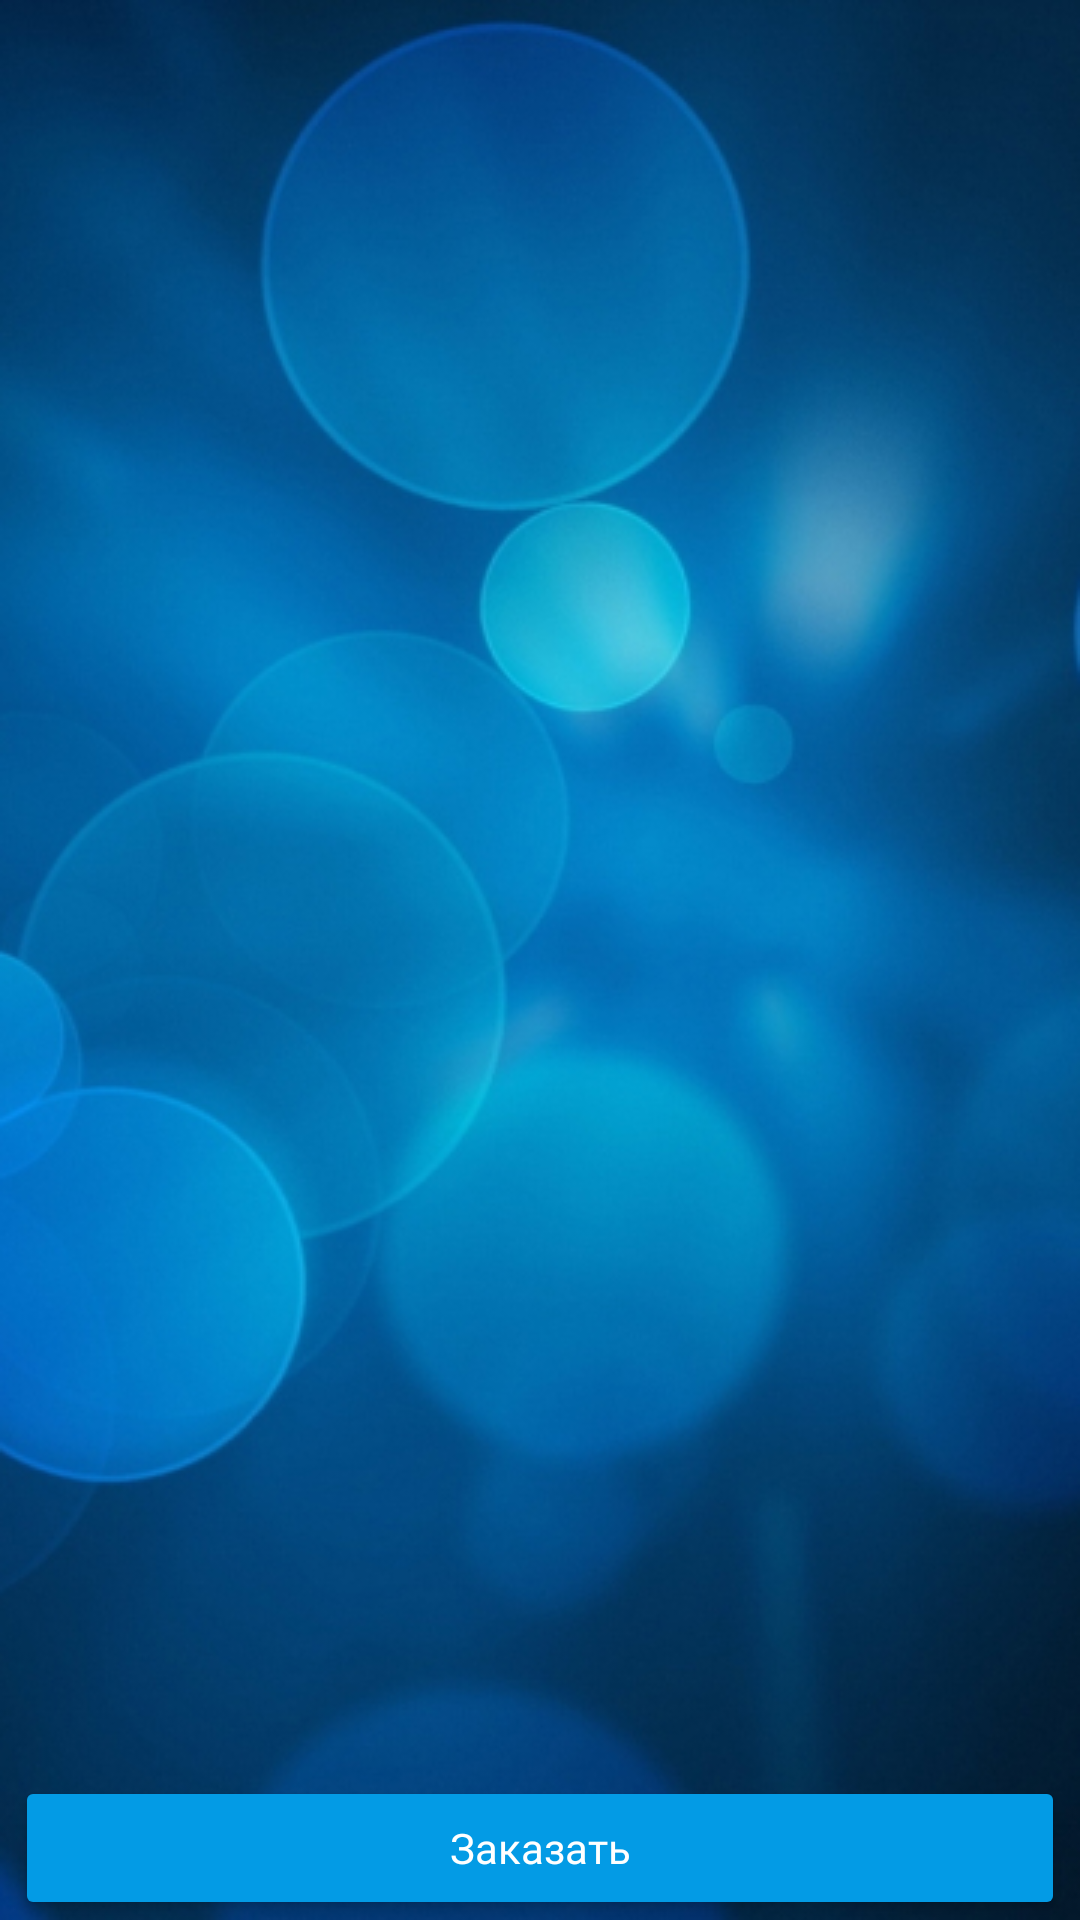

Here is an Android app screen rendered from its layout file. Give the layout XML and the strings, colors and styles it references.
<!-- AndroidManifest.xml: application theme Theme.Fayfl -->
<!-- res/layout/activity_taxi.xml -->
<?xml version="1.0" encoding="utf-8"?>
<RelativeLayout xmlns:android="http://schemas.android.com/apk/res/android"
    xmlns:app="http://schemas.android.com/apk/res-auto"
    xmlns:tools="http://schemas.android.com/tools"
    style="@style/CustomRelativeLayout"
    android:background="@drawable/fon_layout"
    tools:context=".TaxiActivity"
    android:id="@+id/activity_taxi">

    <ListView
        android:id="@+id/order_menu"
        android:layout_width="match_parent"
        android:layout_height="match_parent"
        android:layout_alignParentStart="true"
        android:layout_alignParentBottom="true"
        android:layout_marginLeft="10dp"
        android:layout_marginTop="20dp"
        android:layout_marginRight="10dp"
        android:layout_marginBottom="60dp"
        android:divider="@android:color/transparent"
        android:dividerHeight="16dp"
        android:stackFromBottom="true"
        android:transcriptMode="alwaysScroll"
        android:visibility="visible">

    </ListView>

    <com.google.android.material.textfield.TextInputLayout
        android:id="@+id/order_a"
        android:layout_width="match_parent"
        android:layout_height="wrap_content"
        android:layout_above="@+id/order_b"
        android:layout_centerHorizontal="true"
        android:layout_marginLeft="20dp"
        android:layout_marginRight="20dp"
        android:layout_marginBottom="0dp"
        android:hint="Откуда"
        android:inputType="textMultiLine"
        android:padding="10dp">

        <com.google.android.material.textfield.TextInputEditText
            android:id="@+id/textFieldOrderA"
            android:layout_width="match_parent"
            android:layout_height="wrap_content"
            android:maxLines="1"
            android:singleLine="true"
            android:maxLength="25"
            tools:ignore="TouchTargetSizeCheck"
            android:visibility="gone"/>
    </com.google.android.material.textfield.TextInputLayout>

    <com.google.android.material.textfield.TextInputLayout
        android:id="@+id/order_b"
        android:layout_width="match_parent"
        android:layout_height="wrap_content"
        android:layout_above="@+id/order_price"
        android:layout_marginLeft="20dp"
        android:layout_marginRight="20dp"
        android:layout_marginBottom="0dp"
        android:hint="Куда"
        android:inputType="textMultiLine"
        android:padding="10dp"
        tools:ignore="TouchTargetSizeCheck">
        <com.google.android.material.textfield.TextInputEditText
            android:id="@+id/textFieldOrderB"
            android:layout_width="match_parent"
            android:layout_height="wrap_content"
            android:maxLines="1"
            android:singleLine="true"
            android:maxLength="25"
            android:visibility="gone"
            tools:ignore="TouchTargetSizeCheck" />

    </com.google.android.material.textfield.TextInputLayout>

    <com.google.android.material.textfield.TextInputLayout
        android:id="@+id/order_price"
        android:layout_width="match_parent"
        android:layout_height="wrap_content"
        android:layout_above="@+id/btn_order"
        android:layout_marginLeft="20dp"
        android:layout_marginRight="20dp"
        android:hint="Стоимость поздки"
        android:inputType="textMultiLine"
        android:padding="10dp">

        <com.google.android.material.textfield.TextInputEditText
            android:id="@+id/textFieldOrderPrice"
            android:layout_width="match_parent"
            android:layout_height="wrap_content"
            android:visibility="gone"
            android:maxLines="1"
            android:singleLine="true"
            android:maxLength="10"
            tools:ignore="TouchTargetSizeCheck" />

    </com.google.android.material.textfield.TextInputLayout>

    <RelativeLayout
        android:id="@+id/safety_text"
        android:layout_width="match_parent"
        android:layout_height="450dp"
        android:layout_alignParentStart="true"
        android:layout_alignParentTop="true"
        android:layout_alignParentEnd="true"
        android:layout_marginStart="0dp"
        android:layout_marginTop="0dp"
        android:layout_marginEnd="0dp"
        android:orientation="horizontal"
        android:visibility="gone">

        <TextView
            android:id="@+id/saf_text"
            android:layout_width="wrap_content"
            android:layout_height="wrap_content"
            android:layout_above="@+id/text_saf"
            android:layout_centerHorizontal="true"
            android:layout_marginBottom="5dp"
            android:text="@string/dear_user"
            android:textColor="#F9F001"
            android:textSize="20sp" />

        <TextView
            android:id="@+id/text_saf"
            android:layout_width="360dp"
            android:layout_height="wrap_content"
            android:layout_above="@+id/saf_text_view"
            android:layout_centerHorizontal="true"
            android:layout_marginBottom="5dp"
            android:text="@string/saf_text"
            android:textAlignment="center"
            android:textColor="#F9F001"
            android:textSize="17sp" />

        <TextView
            android:id="@+id/saf_text_view"
            android:layout_width="360dp"
            android:layout_height="wrap_content"
            android:layout_alignParentBottom="true"
            android:layout_centerHorizontal="true"
            android:layout_marginBottom="100dp"
            android:text="@string/saf_text_view"
            android:textAlignment="center"
            android:textColor="#F9F001"
            android:textSize="17sp" />


    </RelativeLayout>

    <Button
        android:id="@+id/btn_order_true"
        android:layout_width="350dp"
        android:layout_height="wrap_content"
        android:layout_alignParentBottom="true"
        android:layout_centerHorizontal="true"
        android:fontFamily="@font/montserrat"
        android:text="Заказать"
        android:clickable="true"
        android:textAllCaps="false"
        android:visibility="visible"
        android:theme="@style/ThemeOverlay.MyDarkButton"
        app:fabSize="mini" />
    <Button
        android:id="@+id/btn_order"
        android:layout_width="350dp"
        android:layout_height="wrap_content"
        android:layout_alignParentBottom="true"
        android:layout_centerHorizontal="true"
        android:fontFamily="@font/montserrat"
        android:text="Заказать авто"
        android:visibility="gone"
        android:textAllCaps="false"
        android:theme="@style/ThemeOverlay.MyDarkButton"
        app:fabSize="mini" />

</RelativeLayout>
<!-- resources referenced by this layout -->
<resources>
  <!-- drawable fon_layout: jpg bitmap (drawable, 122505 bytes) -->
  <string name="dear_user" translatable="false">Dear user!</string>
  <string name="saf_text">The Fayfl administrator cannot provide you with complete security when using this application, as it does not control drivers and passengers. Any disputes must be resolved between the driver and the passenger without the involvement of the Fayfl administrator. By using this application, you agree to all Fayfl terms and conditions.</string>
  <string name="saf_text_view">Be careful. Security depends only on ourselves.</string>
  <style name="CustomRelativeLayout">
          <item name="android:layout_width">match_parent</item>
          <item name="android:layout_height">match_parent</item>
      </style>
  <style name="ThemeOverlay.MyDarkButton" parent="Base.ThemeOverlay.AppCompat.Dark">
          <item name="colorButtonNormal">@color/colorPrimary</item>
          <item name="android:textColor">@color/white</item>
      </style>
  <style name="Theme.Fayfl" parent="Theme.MaterialComponents.DayNight.NoActionBar">
          
          <item name="colorPrimary">@color/colorPrimaryDark</item>
          <item name="colorPrimaryVariant">@color/colorPrimaryDark</item>
          <item name="colorOnPrimary">@color/white</item>
          
          <item name="colorSecondary">@color/teal_200</item>
          <item name="colorSecondaryVariant">@color/teal_700</item>
          <item name="colorOnSecondary">@color/white</item>
          
          <item name="android:statusBarColor">?attr/colorPrimaryVariant</item>
          
          <item name="windowNoTitle">true</item>
          <item name="android:windowFullscreen">true</item>
      </style>
  <color name="colorPrimary">#039be5</color>
  <color name="white">#FFFFFFFF</color>
  <color name="colorPrimaryDark">#0288d1</color>
  <color name="teal_200">#FF03DAC5</color>
  <color name="teal_700">#FF018786</color>
</resources>
